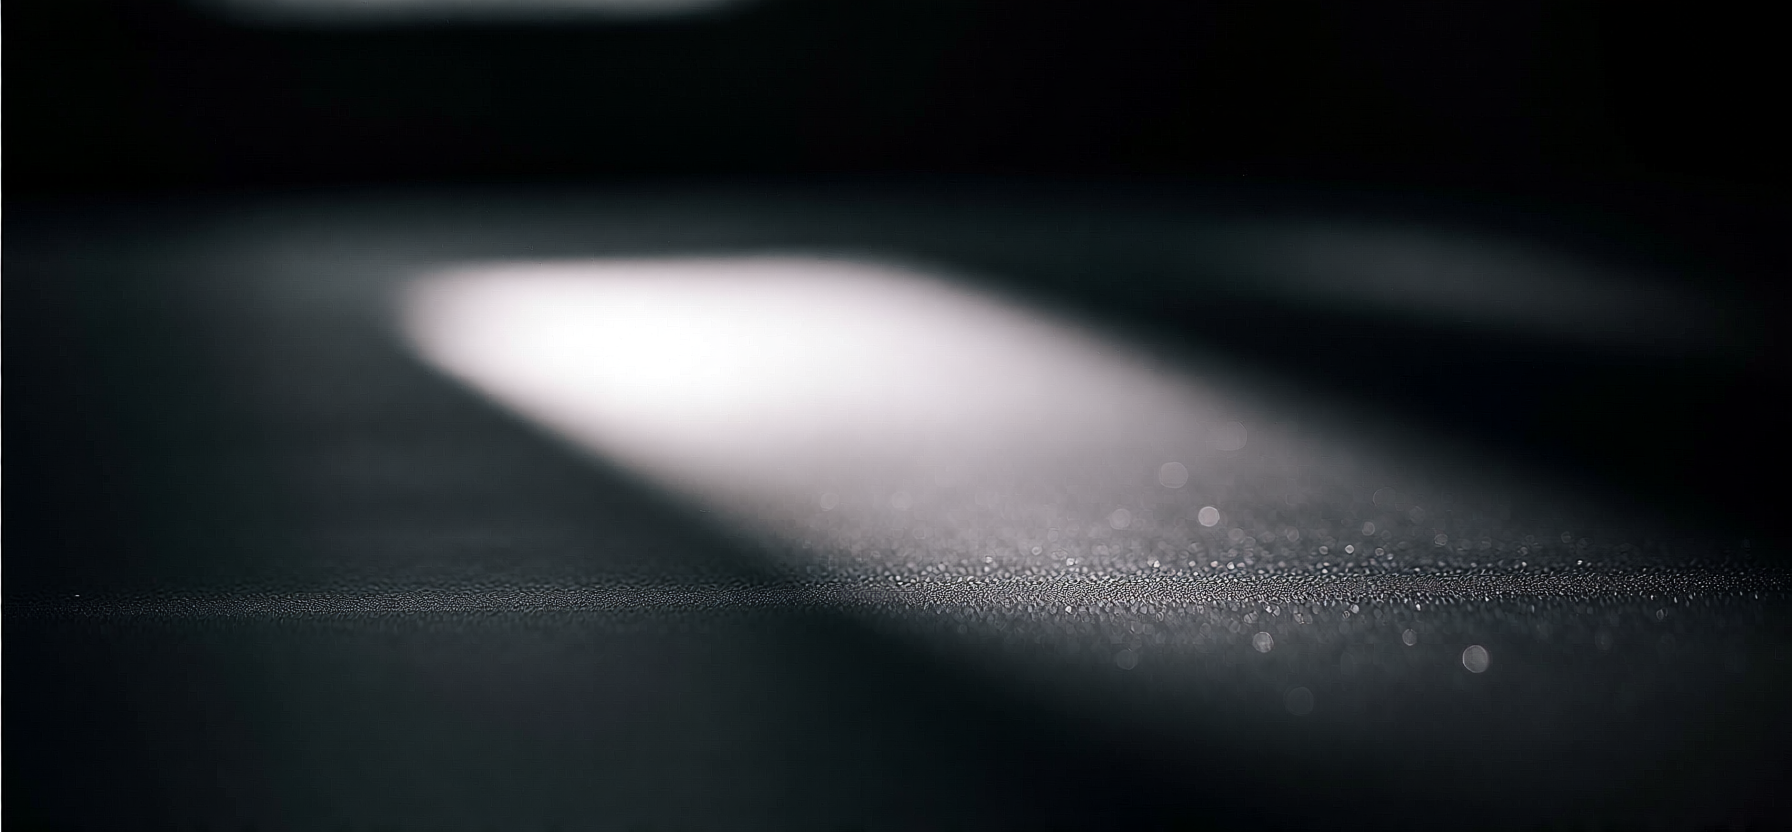
Generation parameters embedded in this image by ComfyUI (PNG 'prompt' text chunk: the API-format workflow graph, JSON):
{"3":{"inputs":{"seed":102678076753011,"steps":4,"cfg":1.0,"sampler_name":"res_multistep","scheduler":"simple","denoise":1.0,"model":["66",0],"positive":["6",0],"negative":["78",0],"latent_image":["76",0]},"class_type":"KSampler","_meta":{"title":"KSampler"}},"6":{"inputs":{"text":"A minimalist, abstract background. A single, soft light source casts a gentle, out-of-focus glow across a dark charcoal surface. The image has a heavy, cinematic film grain and a subtle, dusty texture. The overall mood is quiet, sophisticated, and slightly melancholic. Deep blacks, muted grays","clip":["74",1]},"class_type":"CLIPTextEncode","_meta":{"title":"CLIP Text Encode (Positive Prompt)"}},"8":{"inputs":{"samples":["3",0],"vae":["39",0]},"class_type":"VAEDecode","_meta":{"title":"VAE Decode"}},"38":{"inputs":{"clip_name":"qwen_2.5_vl_7b_fp8_scaled.safetensors","type":"qwen_image","device":"default"},"class_type":"CLIPLoader","_meta":{"title":"Load CLIP"}},"39":{"inputs":{"vae_name":"qwen_image_vae.safetensors"},"class_type":"VAELoader","_meta":{"title":"Load VAE"}},"66":{"inputs":{"shift":3.0,"model":["74",0]},"class_type":"ModelSamplingAuraFlow","_meta":{"title":"ModelSamplingAuraFlow"}},"73":{"inputs":{"unet_name":"qwen-image-Q5_K_S.gguf"},"class_type":"UnetLoaderGGUF","_meta":{"title":"Unet Loader (GGUF)"}},"74":{"inputs":{"PowerLoraLoaderHeaderWidget":{"type":"PowerLoraLoaderHeaderWidget"},"lora_1":{"on":true,"lora":"Qwen-Image-Lightning-4steps-V1.0.safetensors","strength":1},"➕ Add Lora":"","model":["73",0],"clip":["38",0]},"class_type":"Power Lora Loader (rgthree)","_meta":{"title":"Power Lora Loader (rgthree)"}},"76":{"inputs":{"width":["77",0],"height":["77",1],"batch_size":1},"class_type":"EmptySD3LatentImage","_meta":{"title":"EmptySD3LatentImage"}},"77":{"inputs":{"megapixel":"1.5","aspect_ratio":"19:9 (Cinematic Ultrawide)","divisible_by":"64","custom_ratio":false,"custom_aspect_ratio":"1:1"},"class_type":"FluxResolutionNode","_meta":{"title":"Flux Resolution Calc"}},"78":{"inputs":{"conditioning":["6",0]},"class_type":"ConditioningZeroOut","_meta":{"title":"ConditioningZeroOut"}},"79":{"inputs":{"filename_prefix":"ComfyUI","images":["8",0]},"class_type":"SaveImage","_meta":{"title":"Save Image"}},"95":{"inputs":{"text":"1792 x 832","anything":["77",2]},"class_type":"easy showAnything","_meta":{"title":"Preview Resolution"}}}